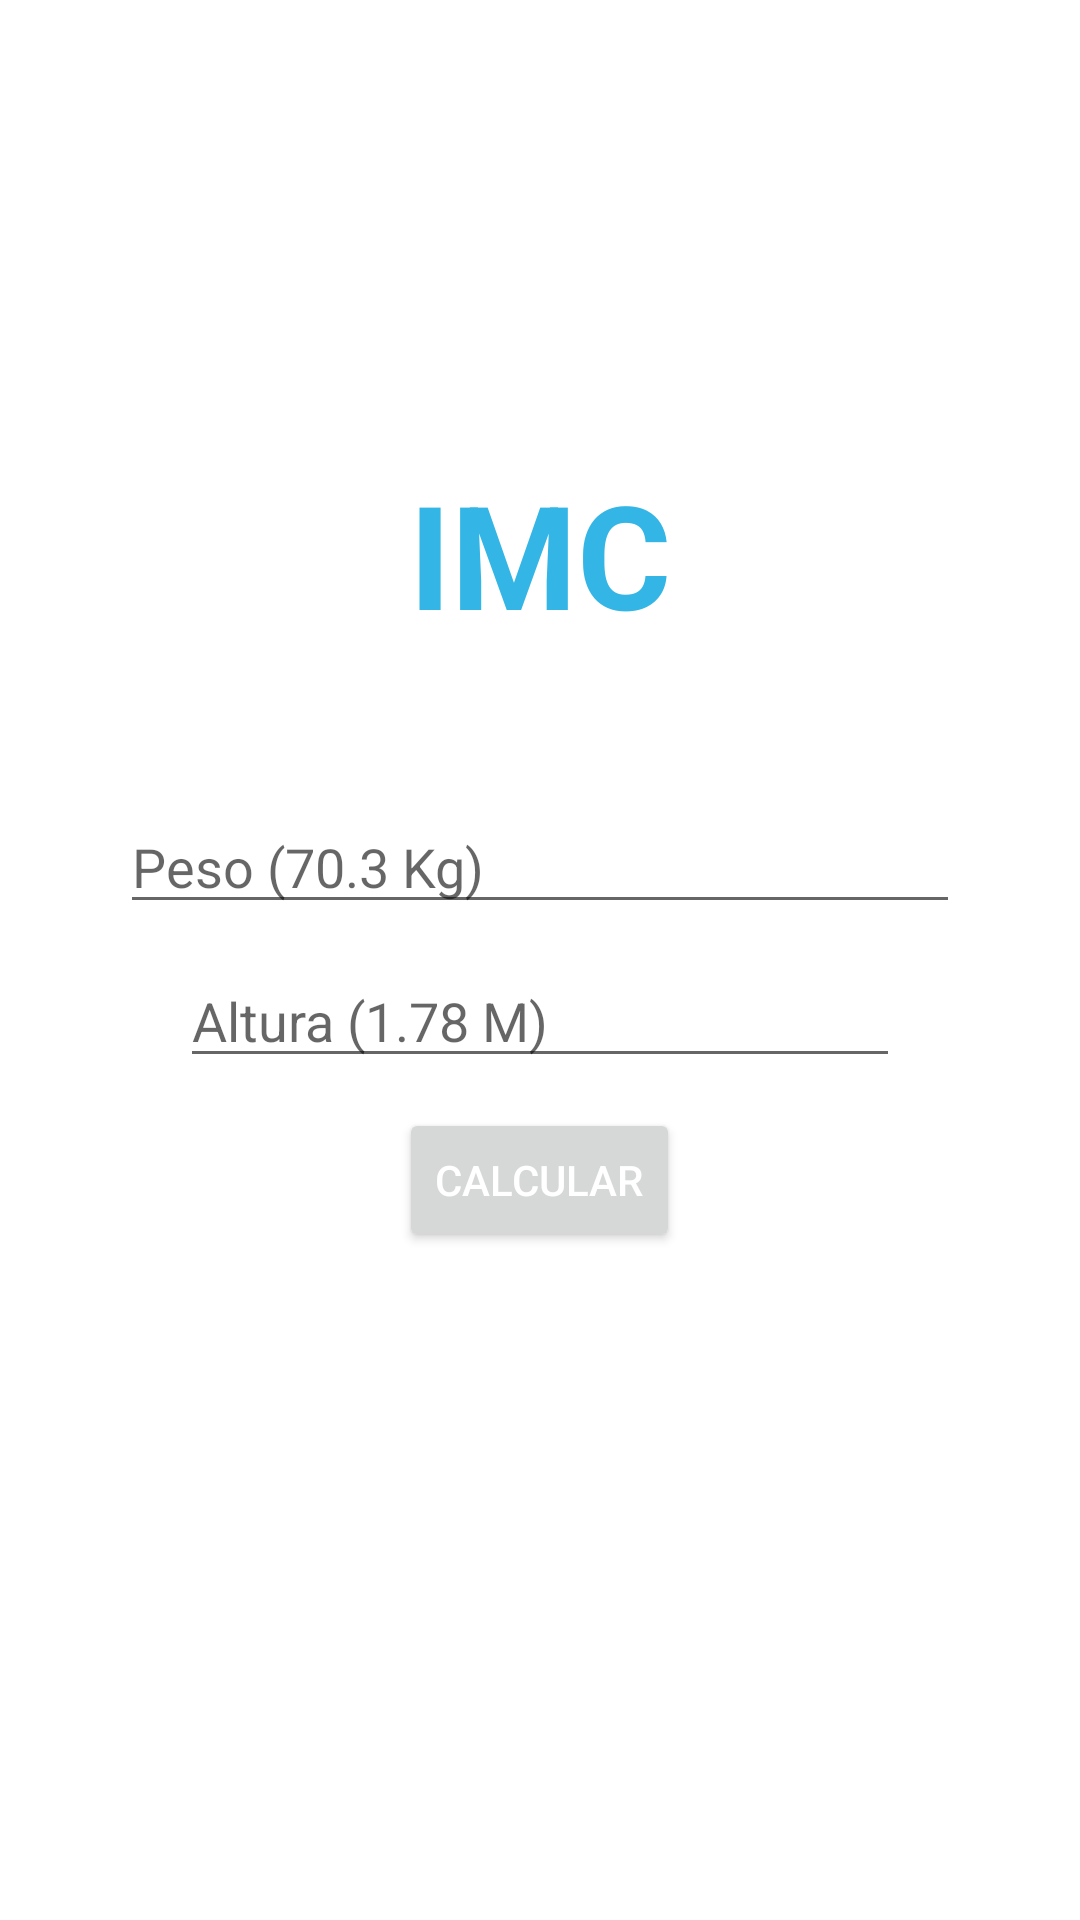

Produce the Android XML layout that renders to this screen, including the resource entries it uses.
<!-- AndroidManifest.xml: application theme Theme.IMCApp -->
<!-- res/layout/main_linear.xml -->
<?xml version="1.0" encoding="utf-8"?>
<LinearLayout xmlns:android="http://schemas.android.com/apk/res/android"
    xmlns:tools="http://schemas.android.com/tools"
    android:layout_width="match_parent"
    android:layout_height="match_parent"
    android:orientation="vertical"
    android:gravity="center"
    tools:context=".MainActivity">

    <TextView
        android:id="@+id/tituloTXT"
        style="@style/title"
        android:text="@string/mensagem"
        android:layout_marginBottom="50dp"
        android:layout_width="wrap_content"
        android:layout_height="wrap_content" />

    <EditText
        android:id="@+id/pesoEDT"
        android:hint="@string/input_peso"
        style="@style/input_style"
        android:layout_marginHorizontal="40dp"
        android:layout_width="match_parent"
        android:layout_height="wrap_content" />

    <EditText
        android:id="@+id/alturaEDT"
        android:hint="@string/input_altura"
        style="@style/input_style"
        android:layout_marginHorizontal="60dp"
        android:layout_width="match_parent"
        android:layout_height="wrap_content" />

    <Button
        android:id="@+id/calcularBTN"
        android:text="@string/btn_calcular"
        android:textColor="@color/white"
        android:textSize="14sp"
        android:layout_marginBottom="70dp"
        android:layout_width="wrap_content"
        android:layout_height="wrap_content" />

</LinearLayout>
<!-- resources referenced by this layout -->
<resources>
  <color name="white">#FFFFFFFF</color>
  <string name="btn_calcular">Calcular</string>
  <string name="input_altura">Altura (1.78 M)</string>
  <string name="input_peso">Peso (70.3 Kg)</string>
  <string name="mensagem">IMC</string>
  <style name="input_style">
          <item name="android:inputType">textPersonName</item>
          <item name="android:layout_marginBottom">10dp</item>
  
      </style>
  <style name="title">
          <item name="android:textSize">48sp</item>
          <item name="android:textColor">@android:color/holo_blue_light</item>
          <item name="android:textStyle">bold</item>
          <item name="android:textAllCaps">true</item>
          <item name="android:layout_marginBottom">50dp</item>
      </style>
  <style name="Theme.IMCApp" parent="Theme.MaterialComponents.DayNight.NoActionBar">
          
          <item name="colorPrimary">@color/purple_500</item>
          <item name="colorPrimaryVariant">@color/purple_700</item>
          <item name="colorOnPrimary">@color/white</item>
          
          <item name="colorSecondary">@color/teal_200</item>
          <item name="colorSecondaryVariant">@color/teal_700</item>
          <item name="colorOnSecondary">@color/black</item>
          
          <item name="android:statusBarColor" tools:targetApi="l">?attr/colorPrimaryVariant</item>
          
      </style>
  <color name="purple_500">#FF6200EE</color>
  <color name="purple_700">#FF3700B3</color>
  <color name="teal_200">#FF03DAC5</color>
  <color name="teal_700">#FF018786</color>
  <color name="black">#FF000000</color>
</resources>
